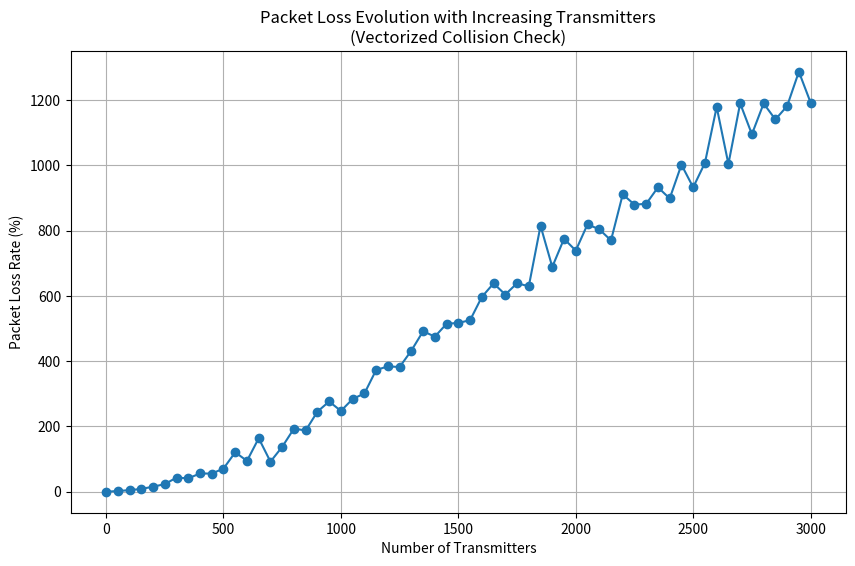

Write Python code to recreate this figure.
import numpy as np
import matplotlib.pyplot as plt

# Configuration
n = 80  # Number of packets per transmitter
SF = [7, 10, 12]  # Spreading Factors 
channels = list(range(8))  # 8 channels
connecting_interval = 300  # Uplink time for each sensor

# Transmission intervals and Time-on-Air per SF
transmission_intervals = [7, 500, 600]
toa_per_sf = {7: 0.67, 10: 0.4116, 12: 1.6466}

# Demodulator (buffer) limits per SF
max_buffer_limits = {7: 16, 10: 16, 12: 8}

def check_collisions_vectorized(transmission_times, channel_vector, sf_vector):
  
    # Flatten the arrays
    start_times = transmission_times.flatten()
    channels_arr = channel_vector.flatten()
    sfs = sf_vector.flatten()

    order = np.argsort(start_times)
    start_times = start_times[order]
    channels_arr = channels_arr[order]
    sfs = sfs[order]

    # Compute end times for each transmission (the window in which collisions occur)
    toa_array = np.array([toa_per_sf[sf] for sf in sfs])
    end_times = start_times + toa_array

    # Demodulator saturation check
    j_indices = np.searchsorted(start_times, end_times, side='left')
    buffer_counts = j_indices - np.arange(len(start_times))
    max_buffers = np.array([max_buffer_limits[sf] for sf in sfs])
    # Excess beyond the buffer limit counts as collisions.
    excess_buffer = np.maximum(buffer_counts - max_buffers, 0)
    collisions_buffer = np.sum(excess_buffer)

    # --- Same SF & Same Channel Collision Check ---
    collisions_same = 0
    for sf_val in np.unique(sfs):
        for channel_val in np.unique(channels_arr):
            mask = (sfs == sf_val) & (channels_arr == channel_val)
            group_times = start_times[mask]
            if group_times.size == 0:
                continue
           
            group_toa = toa_per_sf[sf_val]
            group_end_times = group_times + group_toa
            # Use searchsorted within the group to count overlapping transmissions.
            k_indices = np.searchsorted(group_times, group_end_times, side='left')
            group_counts = k_indices - np.arange(len(group_times))
            collisions_same += np.sum(group_counts - 1)

    # Both collision counts are summed per packet (thus each pair is counted twice), so divide by 2.
    total_collisions = (collisions_buffer + collisions_same) // 2
    return int(total_collisions)

def simulate_packet_loss_rate(start_devices, end_devices, step_devices):
    num_transmitters = np.arange(start_devices, end_devices + 1, step_devices)
    packet_loss_rates = []

    for N in num_transmitters:
        if N == 0:
            packet_loss_rates.append(0)
            continue

        # Generate random channel assignments and SFs per packet.
        channel_vector = np.random.choice(channels, size=(N, n))
        sf_vector = np.random.choice(SF, size=(N, n), p=[0.6, 0.3, 0.1])
        transmission_interval_vector = np.random.choice(transmission_intervals, size=N)
        initial_start_times = np.random.uniform(0, connecting_interval, size=N)
        transmission_times = np.array([
            initial_start_times[i] + transmission_interval_vector[i] * np.arange(n)
            for i in range(N)
        ])

        collisions = check_collisions_vectorized(transmission_times, channel_vector, sf_vector)
        total_packets = N * n
        packet_loss_rate = (collisions / total_packets) * 100 if total_packets > 0 else 0
        packet_loss_rates.append(packet_loss_rate)

    return num_transmitters, packet_loss_rates

# User inputs for device count control
start_devices = 0
end_devices = 3000
step_devices = 50

# Run simulation
num_transmitters, packet_loss_rates = simulate_packet_loss_rate(start_devices, end_devices, step_devices)

# Plot results
plt.figure(figsize=(10, 6))
plt.plot(num_transmitters, packet_loss_rates, marker='o', linestyle='-')
plt.xlabel("Number of Transmitters")
plt.ylabel("Packet Loss Rate (%)")
plt.title("Packet Loss Evolution with Increasing Transmitters\n(Vectorized Collision Check)")
plt.grid()
plt.show()

